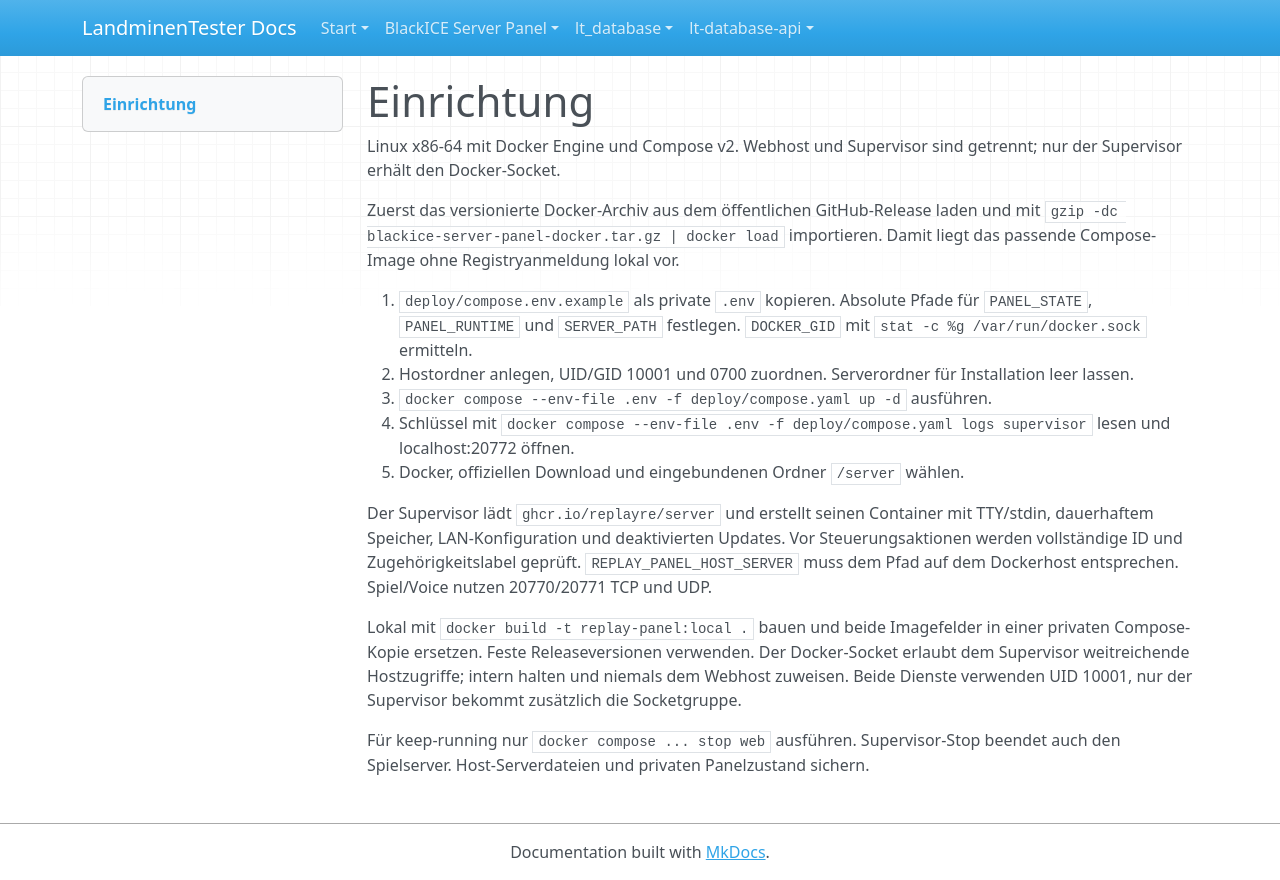

repository: LandminenTester/blackice-docs · page: webpanel/docs/docker.de/index.html · generator: mkdocs

# Einrichtung

Linux x86-64 mit Docker Engine und Compose v2. Webhost und Supervisor sind getrennt; nur der Supervisor erhält den Docker-Socket.

Zuerst das versionierte Docker-Archiv aus dem öffentlichen GitHub-Release laden und mit `gzip -dc blackice-server-panel-docker.tar.gz | docker load` importieren. Damit liegt das passende Compose-Image ohne Registryanmeldung lokal vor.

1. `deploy/compose.env.example` als private `.env` kopieren. Absolute Pfade für `PANEL_STATE`, `PANEL_RUNTIME` und `SERVER_PATH` festlegen. `DOCKER_GID` mit `stat -c %g /var/run/docker.sock` ermitteln.
2. Hostordner anlegen, UID/GID 10001 und 0700 zuordnen. Serverordner für Installation leer lassen.
3. `docker compose --env-file .env -f deploy/compose.yaml up -d` ausführen.
4. Schlüssel mit `docker compose --env-file .env -f deploy/compose.yaml logs supervisor` lesen und localhost:20772 öffnen.
5. Docker, offiziellen Download und eingebundenen Ordner `/server` wählen.

Der Supervisor lädt `ghcr.io/replayre/server` und erstellt seinen Container mit TTY/stdin, dauerhaftem Speicher, LAN-Konfiguration und deaktivierten Updates. Vor Steuerungsaktionen werden vollständige ID und Zugehörigkeitslabel geprüft. `REPLAY_PANEL_HOST_SERVER` muss dem Pfad auf dem Dockerhost entsprechen. Spiel/Voice nutzen 20770/20771 TCP und UDP.

Lokal mit `docker build -t replay-panel:local .` bauen und beide Imagefelder in einer privaten Compose-Kopie ersetzen. Feste Releaseversionen verwenden. Der Docker-Socket erlaubt dem Supervisor weitreichende Hostzugriffe; intern halten und niemals dem Webhost zuweisen. Beide Dienste verwenden UID 10001, nur der Supervisor bekommt zusätzlich die Socketgruppe.

Für keep-running nur `docker compose ... stop web` ausführen. Supervisor-Stop beendet auch den Spielserver. Host-Serverdateien und privaten Panelzustand sichern.
